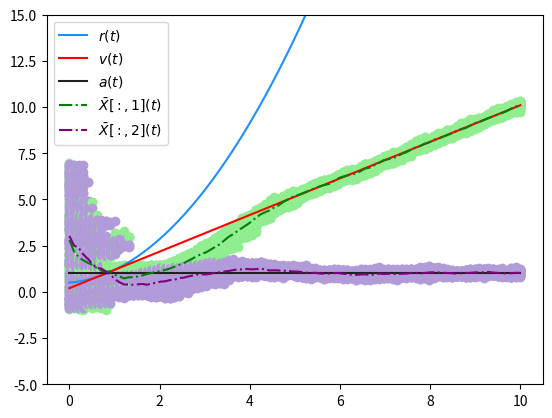

Recreate this plot in Python.
import numpy as np
import matplotlib.pyplot as plt

fig, ax = plt.subplots(1)

def sampler(weights):
    indices = np.zeros(weights.shape, dtype=int)
    M = weights.shape[0]
    index = int(np.random.random() * M)
    beta = 0
    weight_max = np.max(weights)
    for i in range(M):
        beta += np.random.random() * 2 * weight_max
        while weights[index] < beta:
            beta -= weights[index]
            index = (index + 1) % M
        indices[i] = index
    return indices


if __name__ == "__main__":
    dt = 0.1

    t_begin = 0
    t_end = 10

    t_arr = np.linspace(t_begin, t_end, int((t_end - t_begin) / dt))

    # početno stanje newtonova sustava
    x_prev = np.array([0.5, 0.2, 1], dtype=float)
    A = np.zeros((3, 3), dtype=float)
    A[0:2, 1:3] = np.eye(2, dtype=float)

    x_arr = np.zeros((t_arr.shape[0], x_prev.shape[0]), dtype=float)
    x_arr[0] = x_prev

    M = 100
    particles = np.random.uniform(-1, 7, (M, 3))
    plt.scatter(np.ones(M)*t_begin, particles[:, 1], color='#90ee90')
    plt.scatter(np.ones(M)*t_begin, particles[:, 2], color='#b19cd9')

    mean = np.mean(particles, axis=0)
    mean_arr = np.zeros((t_arr.shape[0], 3), dtype=float)
    mean_arr[0] = mean

    # procesni šum
    R = np.diag(np.array([0.01, 0.01, 0.01], dtype=float))

    #šum mjerenja
    Q = np.diag(np.array([0.003, 0.0001], dtype=float))
    Q_inv = np.linalg.inv(Q)

    C = np.array([[0, 1, 0],
                  [0, 0, 1]], dtype=float)

    Phi = np.eye(3, dtype=float) + dt * A + 0.5 * dt**2 * A @ A

    for t_i, t in enumerate(t_arr):
        if t > 0:
            x_current = Phi @ x_prev
            x_arr[t_i] = x_current
            x_prev = x_current

            x_with_noise = x_current + np.random.multivariate_normal(np.zeros(R.shape[0], dtype=float), R)
            measurement_noise = np.random.multivariate_normal(np.zeros(Q.shape[0], dtype=float), Q)
            z = C @ x_with_noise + measurement_noise

            particles = (Phi @ particles.T).T
            particles += np.random.normal(0, 0.05, (M, 3))
            weights = np.linalg.norm(particles[:, 1:] - z.reshape(1, 2), axis=1)

            x_0 = y_1 = np.min(weights)
            x_1 = y_0 = np.max(weights)
            sim = (y_1 - y_0) / (x_1 - x_0) * (weights - x_0) + y_0
            weights = sim / np.sum(sim)

            indices = sampler(weights)
            particles = particles[indices]

            mean = np.mean(particles, axis=0)
            mean_arr[t_i] = mean

            plt.scatter(np.ones(M)*t, particles[:, 1], color='#90ee90')
            plt.scatter(np.ones(M)*t, particles[:, 2], color='#b19cd9')

    plt.plot(t_arr, x_arr[:, 0], c="#1e90ff", linewidth=1.5, label=r'$r(t)$')
    plt.plot(t_arr, x_arr[:, 1], c="r", linewidth=1.5, label=r'$v(t)$')
    plt.plot(t_arr, x_arr[:, 2], c="#212121", linewidth=1.5, label=r'$a(t)$')
    plt.plot(t_arr, mean_arr[:, 1], c="g", linestyle="-.", linewidth=1.5, zorder=2, label=r'$\bar{X}[:, 1](t)$')
    plt.plot(t_arr, mean_arr[:, 2], c="purple", linestyle="-.", linewidth=1.5, zorder=2, label=r'$\bar{X}[:, 2](t)$')
    ax.legend()
    plt.ylim([-5, 15])

    plt.show()